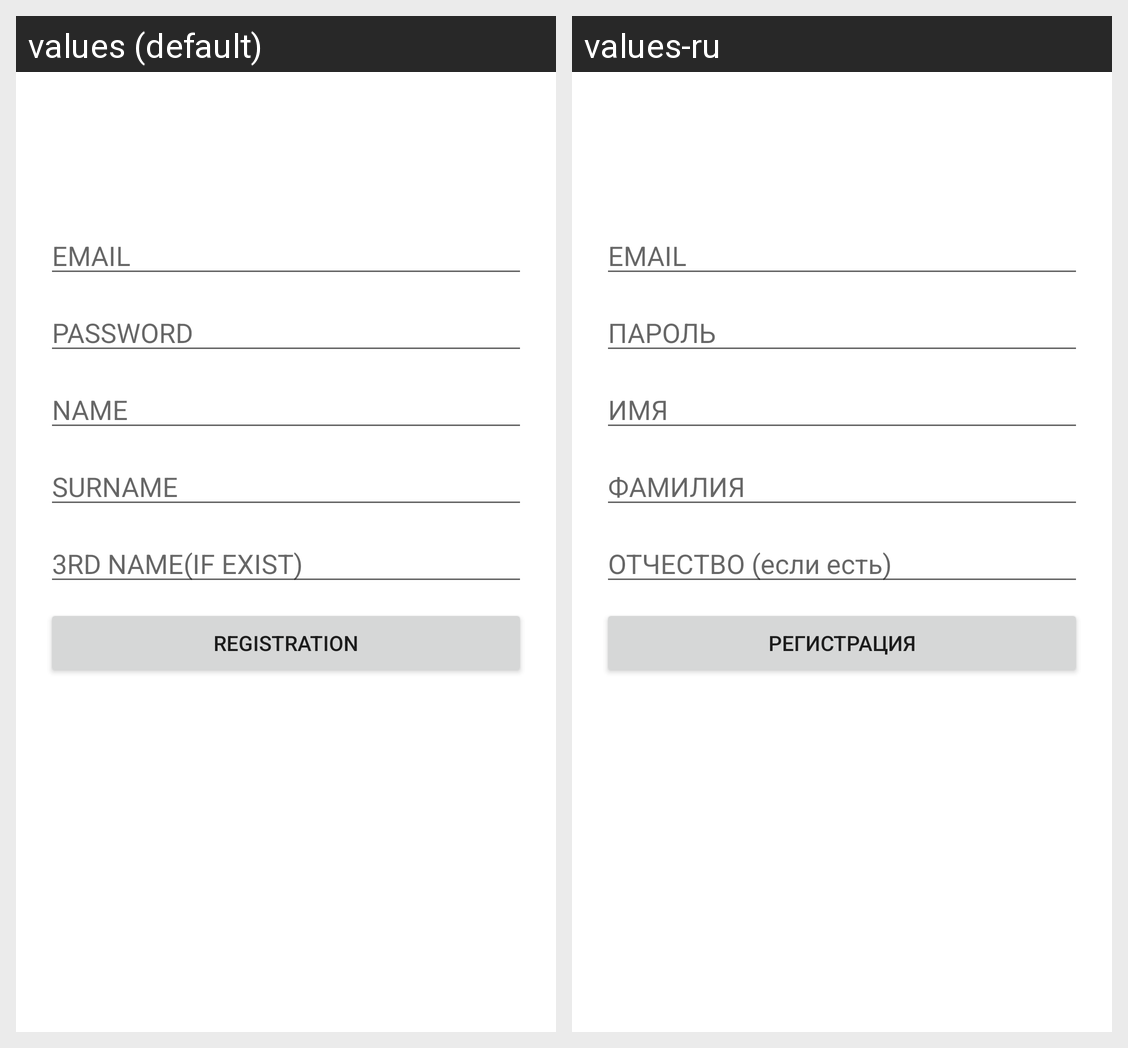

Strings drawn on this Android screen and how each of the app's shown locales translates them:
Android screen res/layout/activity_registration.xml rendered under 2 locales, left to right: values (default), values-ru. Device: Nexus 5 (rendered at 1080×1920; each locale shown at half size, 540×960, under a caption strip naming it); theme Theme.TestKipia2.
Strings drawn on this screen, with the default value and each locale's value (text and hints the layout hard-codes, and strings that could not be matched under every locale, appear in the picture but are not listed):

email
  values: EMAIL
  values-ru: EMAIL

password
  values: PASSWORD
  values-ru: ПАРОЛЬ

name
  values: NAME
  values-ru: ИМЯ

surname
  values: SURNAME
  values-ru: ФАМИЛИЯ

_3rd_name_if_exist
  values: 3RD NAME(IF EXIST)
  values-ru: ОТЧЕСТВО (если есть)

registration
  values: REGISTRATION
  values-ru: Регистрация
